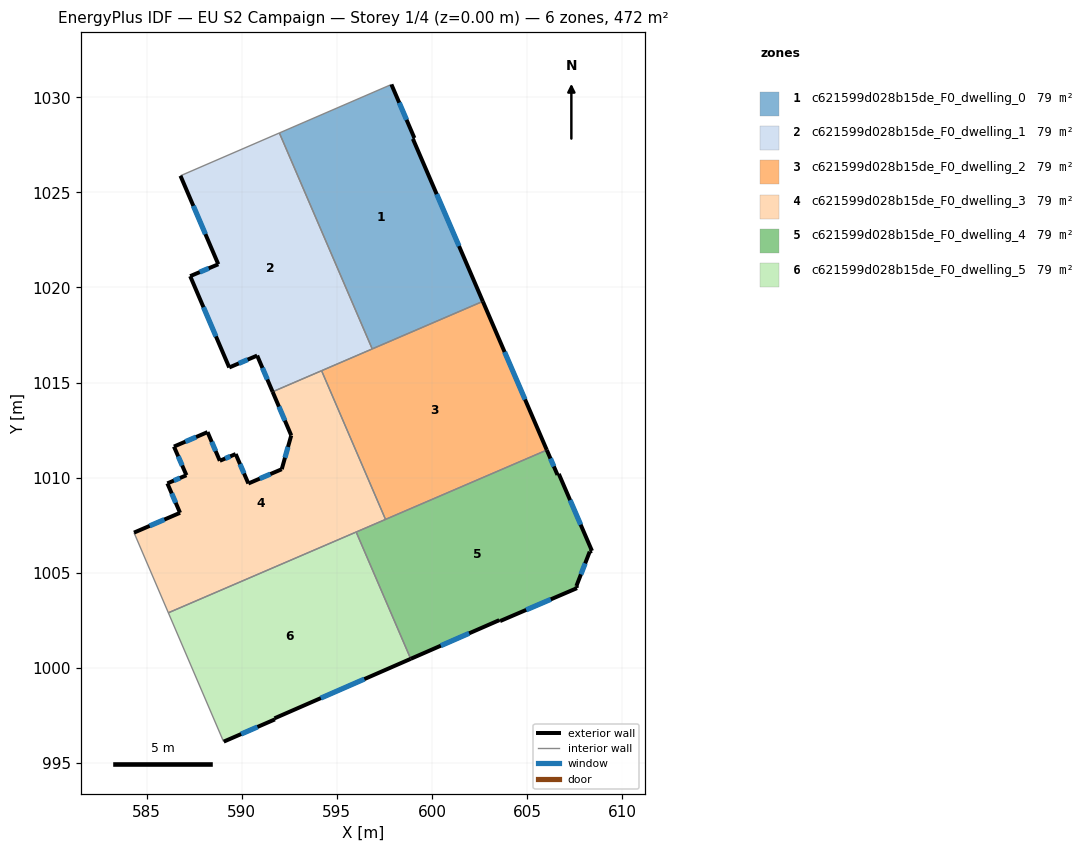
=== STOREY PLAN SPEC (per zone: floor XY polygon, exterior-wall plan segments, windows/doors) ===
zone 1: c621599d028b15de_F0_dwelling_0  (78.6 m²)
  floor: (599.08, 1027.86) (599.00, 1027.82) (602.68, 1019.27) (596.86, 1016.77) (591.98, 1028.13) (597.87, 1030.68)
  exterior wall: (602.68, 1019.27) – (599.00, 1027.82)  [9.3 m]
    window: (601.43, 1022.18) – (600.25, 1024.91)  [2.9 m²]
  exterior wall: (599.08, 1027.86) – (597.87, 1030.68)  [3.1 m]
    window: (598.67, 1028.82) – (598.28, 1029.72)  [0.9 m²]
  exterior wall: (599.00, 1027.82) – (599.08, 1027.86)  [0.1 m]
  interior walls: 3
zone 2: c621599d028b15de_F0_dwelling_1  (78.6 m²)
  floor: (591.98, 1028.13) (596.86, 1016.77) (591.62, 1014.51) (590.81, 1016.42) (589.34, 1015.79) (587.29, 1020.60) (588.77, 1021.22) (586.78, 1025.88)
  exterior wall: (586.78, 1025.88) – (588.77, 1021.22)  [5.1 m]
    window: (587.45, 1024.29) – (588.09, 1022.80)  [1.6 m²]
  exterior wall: (590.81, 1016.42) – (591.62, 1014.51)  [2.1 m]
    window: (591.09, 1015.77) – (591.34, 1015.16)  [0.6 m²]
  exterior wall: (589.34, 1015.79) – (590.81, 1016.42)  [1.6 m]
    window: (589.84, 1016.00) – (590.31, 1016.21)  [0.5 m²]
  exterior wall: (587.29, 1020.60) – (589.34, 1015.79)  [5.2 m]
    window: (587.98, 1018.96) – (588.64, 1017.43)  [1.6 m²]
  exterior wall: (588.77, 1021.22) – (587.29, 1020.60)  [1.6 m]
    window: (588.26, 1021.01) – (587.79, 1020.81)  [0.5 m²]
  interior walls: 4
zone 3: c621599d028b15de_F0_dwelling_2  (78.6 m²)
  floor: (602.68, 1019.27) (606.04, 1011.45) (597.56, 1007.80) (594.20, 1015.62)
  exterior wall: (606.04, 1011.45) – (602.68, 1019.27)  [8.5 m]
    window: (604.90, 1014.11) – (603.82, 1016.61)  [2.6 m²]
  interior walls: 4
zone 4: c621599d028b15de_F0_dwelling_3  (78.6 m²)
  floor: (594.20, 1015.62) (597.56, 1007.80) (586.14, 1002.89) (584.33, 1007.11) (586.75, 1008.15) (586.09, 1009.70) (587.09, 1010.12) (586.43, 1011.63) (588.20, 1012.39) (588.84, 1010.88) (589.68, 1011.24) (590.35, 1009.69) (592.10, 1010.44) (592.60, 1012.22) (591.62, 1014.51)
  exterior wall: (592.60, 1012.22) – (592.10, 1010.44)  [1.8 m]
    window: (592.43, 1011.61) – (592.27, 1011.05)  [0.6 m²]
  exterior wall: (591.62, 1014.51) – (592.60, 1012.22)  [2.5 m]
    window: (591.95, 1013.73) – (592.27, 1013.00)  [0.8 m²]
  exterior wall: (586.75, 1008.15) – (584.33, 1007.11)  [2.6 m]
    window: (585.93, 1007.79) – (585.16, 1007.46)  [0.8 m²]
  exterior wall: (586.09, 1009.70) – (586.75, 1008.15)  [1.7 m]
    window: (586.31, 1009.17) – (586.53, 1008.67)  [0.5 m²]
  exterior wall: (587.09, 1010.12) – (586.09, 1009.70)  [1.1 m]
    window: (586.75, 1009.98) – (586.43, 1009.84)  [0.3 m²]
  exterior wall: (586.43, 1011.63) – (587.09, 1010.12)  [1.6 m]
    window: (586.66, 1011.12) – (586.87, 1010.64)  [0.5 m²]
  exterior wall: (588.20, 1012.39) – (586.43, 1011.63)  [1.9 m]
    window: (587.60, 1012.13) – (587.03, 1011.89)  [0.6 m²]
  exterior wall: (588.84, 1010.88) – (588.20, 1012.39)  [1.6 m]
    window: (588.63, 1011.40) – (588.42, 1011.88)  [0.5 m²]
  exterior wall: (589.68, 1011.24) – (588.84, 1010.88)  [0.9 m]
    window: (589.40, 1011.12) – (589.13, 1011.00)  [0.3 m²]
  exterior wall: (590.35, 1009.69) – (589.68, 1011.24)  [1.7 m]
    window: (590.12, 1010.22) – (589.91, 1010.71)  [0.5 m²]
  exterior wall: (592.10, 1010.44) – (590.35, 1009.69)  [1.9 m]
    window: (591.50, 1010.19) – (590.94, 1009.95)  [0.6 m²]
  interior walls: 5
zone 5: c621599d028b15de_F0_dwelling_4  (78.6 m²)
  floor: (606.68, 1010.19) (608.42, 1006.15) (608.30, 1006.11) (607.60, 1004.29) (607.63, 1004.19) (603.58, 1002.45) (603.54, 1002.50) (598.89, 1000.47) (596.02, 1007.14) (606.04, 1011.45) (606.61, 1010.14)
  exterior wall: (607.60, 1004.29) – (608.30, 1006.11)  [1.9 m]
    window: (607.84, 1004.91) – (608.06, 1005.49)  [0.6 m²]
  exterior wall: (607.63, 1004.19) – (607.60, 1004.29)  [0.1 m]
  exterior wall: (603.58, 1002.45) – (607.63, 1004.19)  [4.4 m]
    window: (604.96, 1003.04) – (606.25, 1003.60)  [1.3 m²]
  exterior wall: (603.54, 1002.50) – (603.58, 1002.45)  [0.1 m]
  exterior wall: (598.89, 1000.47) – (603.54, 1002.50)  [5.1 m]
    window: (600.47, 1001.16) – (601.96, 1001.81)  [1.6 m²]
  exterior wall: (606.61, 1010.14) – (606.04, 1011.45)  [1.4 m]
    window: (606.41, 1010.59) – (606.24, 1011.00)  [0.4 m²]
  exterior wall: (606.68, 1010.19) – (606.61, 1010.14)  [0.1 m]
  exterior wall: (608.42, 1006.15) – (606.68, 1010.19)  [4.4 m]
    window: (607.83, 1007.52) – (607.27, 1008.82)  [1.4 m²]
  exterior wall: (608.30, 1006.11) – (608.42, 1006.15)  [0.1 m]
  interior walls: 3
zone 6: c621599d028b15de_F0_dwelling_5  (78.6 m²)
  floor: (596.02, 1007.14) (598.89, 1000.47) (591.72, 997.34) (591.74, 997.28) (589.05, 996.11) (589.03, 996.14) (586.14, 1002.89)
  exterior wall: (591.72, 997.34) – (598.89, 1000.47)  [7.8 m]
    window: (594.16, 998.40) – (596.45, 999.40)  [2.4 m²]
  exterior wall: (591.74, 997.28) – (591.72, 997.34)  [0.1 m]
  exterior wall: (589.05, 996.11) – (591.74, 997.28)  [2.9 m]
    window: (589.97, 996.51) – (590.83, 996.88)  [0.9 m²]
  interior walls: 4

=== DERIVED (storey summary) ===
Building: EU S2 Campaign
Storey: 1 of 4  (floor level z = 0.00 m)
Storey gross floor area: 471.6 m²
Zones on this storey: 6
  - c621599d028b15de_F0_dwelling_0: floor 78.6 m²; exterior wall 12.5 m (37.4 m²); 2 window(s) 3.8 m²; WWR 10.1%
  - c621599d028b15de_F0_dwelling_1: floor 78.6 m²; exterior wall 15.6 m (46.7 m²); 5 window(s) 4.8 m²; WWR 10.2%
  - c621599d028b15de_F0_dwelling_2: floor 78.6 m²; exterior wall 8.5 m (25.5 m²); 1 window(s) 2.6 m²; WWR 10.2%
  - c621599d028b15de_F0_dwelling_3: floor 78.6 m²; exterior wall 19.5 m (58.4 m²); 11 window(s) 6.0 m²; WWR 10.2%
  - c621599d028b15de_F0_dwelling_4: floor 78.6 m²; exterior wall 17.6 m (52.9 m²); 5 window(s) 5.3 m²; WWR 10.0%
  - c621599d028b15de_F0_dwelling_5: floor 78.6 m²; exterior wall 10.8 m (32.4 m²); 2 window(s) 3.3 m²; WWR 10.2%
Zone adjacency (shared interzone walls):
  - c621599d028b15de_F0_dwelling_0 ↔ c621599d028b15de_F0_dwelling_1
  - c621599d028b15de_F0_dwelling_0 ↔ c621599d028b15de_F0_dwelling_2
  - c621599d028b15de_F0_dwelling_1 ↔ c621599d028b15de_F0_dwelling_2
  - c621599d028b15de_F0_dwelling_1 ↔ c621599d028b15de_F0_dwelling_3
  - c621599d028b15de_F0_dwelling_2 ↔ c621599d028b15de_F0_dwelling_3
  - c621599d028b15de_F0_dwelling_2 ↔ c621599d028b15de_F0_dwelling_4
  - c621599d028b15de_F0_dwelling_3 ↔ c621599d028b15de_F0_dwelling_4
  - c621599d028b15de_F0_dwelling_3 ↔ c621599d028b15de_F0_dwelling_5
  - c621599d028b15de_F0_dwelling_4 ↔ c621599d028b15de_F0_dwelling_5